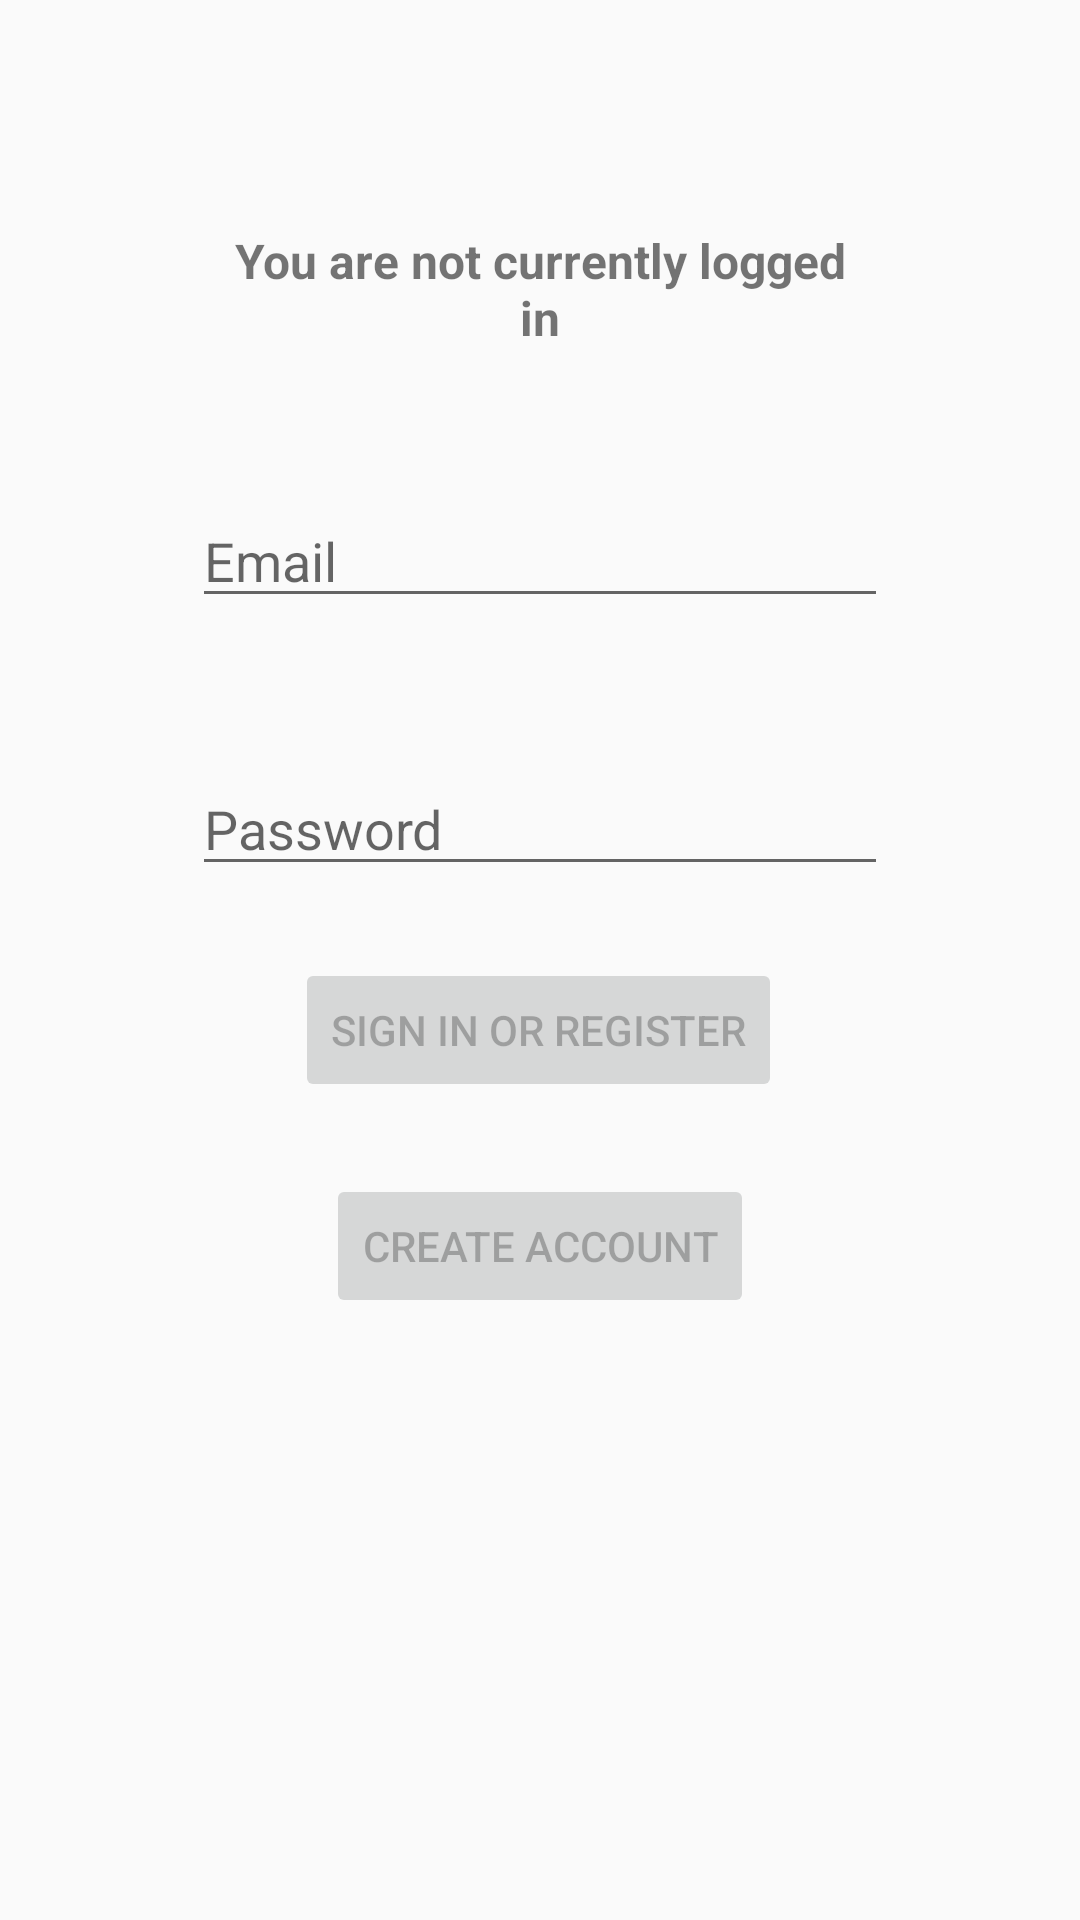

Layout XML and referenced resources for this Android screen:
<!-- AndroidManifest.xml: application theme Theme.AppCompat.Light.NoActionBar -->
<!-- res/layout/activity_login.xml -->
<?xml version="1.0" encoding="utf-8"?>
<androidx.constraintlayout.widget.ConstraintLayout
    xmlns:android="http://schemas.android.com/apk/res/android"
    xmlns:app="http://schemas.android.com/apk/res-auto"
    xmlns:tools="http://schemas.android.com/tools"
    android:id="@+id/container"
    android:layout_width="match_parent"
    android:layout_height="match_parent"
    android:paddingBottom="@dimen/activity_vertical_margin"
    android:paddingLeft="@dimen/activity_horizontal_margin"
    android:paddingRight="@dimen/activity_horizontal_margin"
    android:paddingTop="@dimen/activity_vertical_margin"
    tools:context=".ui.login.LoginActivity">


    <TextView
        android:id="@+id/textview_username_login"
        android:layout_width="0dp"
        android:layout_height="wrap_content"
        android:autofillHints="@string/prompt_email"
        android:selectAllOnFocus="true"
        android:text="You are not currently logged in"
        android:textAlignment="center"
        android:textSize="@dimen/activity_horizontal_margin"
        android:textStyle="bold"
        app:layout_constraintBottom_toTopOf="@+id/createaccount"
        app:layout_constraintEnd_toEndOf="parent"
        app:layout_constraintStart_toStartOf="parent"
        app:layout_constraintTop_toTopOf="parent"
        android:layout_margin="60dp"/>

    <EditText
        android:id="@+id/username"
        android:layout_width="0dp"
        android:layout_height="wrap_content"
        android:layout_margin="48dp"
        android:autofillHints="@string/prompt_email"
        android:hint="@string/prompt_email"
        android:inputType="textEmailAddress"
        android:selectAllOnFocus="true"
        app:layout_constraintEnd_toEndOf="parent"
        app:layout_constraintStart_toStartOf="parent"
        app:layout_constraintTop_toBottomOf="@+id/textview_username_login" />

    <EditText
        android:id="@+id/password"
        android:layout_width="0dp"
        android:layout_height="wrap_content"
        android:layout_margin="48dp"
        android:autofillHints="@string/prompt_password"
        android:hint="@string/prompt_password"
        android:imeActionLabel="@string/action_sign_in_short"
        android:imeOptions="actionDone"
        android:inputType="textPassword"
        android:selectAllOnFocus="true"
        app:layout_constraintEnd_toEndOf="parent"
        app:layout_constraintHorizontal_bias="0.187"
        app:layout_constraintStart_toStartOf="parent"
        app:layout_constraintTop_toBottomOf="@+id/username" />

    <Button
        android:id="@+id/login"
        android:layout_width="wrap_content"
        android:layout_height="wrap_content"
        android:layout_gravity="start"
        android:layout_margin="24dp"
        android:enabled="false"
        android:text="@string/action_sign_in"
        app:layout_constraintEnd_toEndOf="parent"
        app:layout_constraintHorizontal_bias="0.497"
        app:layout_constraintStart_toStartOf="parent"
        app:layout_constraintTop_toBottomOf="@+id/password" />

    <Button
        android:id="@+id/button_signup"
        android:layout_width="wrap_content"
        android:layout_height="wrap_content"
        android:layout_gravity="center"
        android:layout_margin="24dp"
        android:enabled="false"
        android:text="@string/action_sign_up"
        app:layout_constraintEnd_toEndOf="parent"
        app:layout_constraintStart_toStartOf="parent"
        app:layout_constraintTop_toBottomOf="@+id/login" />

    <ProgressBar
        android:id="@+id/loading"
        android:layout_width="wrap_content"
        android:layout_height="wrap_content"
        android:layout_gravity="center"
        android:visibility="gone"
        app:layout_constraintBottom_toBottomOf="parent"
        app:layout_constraintEnd_toEndOf="parent"
        app:layout_constraintStart_toStartOf="parent"
        app:layout_constraintTop_toBottomOf="@+id/button_signup" />
</androidx.constraintlayout.widget.ConstraintLayout>
<!-- resources referenced by this layout -->
<resources>
  <dimen name="activity_horizontal_margin">16dp</dimen>
  <dimen name="activity_vertical_margin">16dp</dimen>
  <string name="action_sign_in">Sign in or register</string>
  <string name="action_sign_in_short">Sign in</string>
  <string name="action_sign_up">"Create account"</string>
  <string name="prompt_email">Email</string>
  <string name="prompt_password">Password</string>
</resources>
